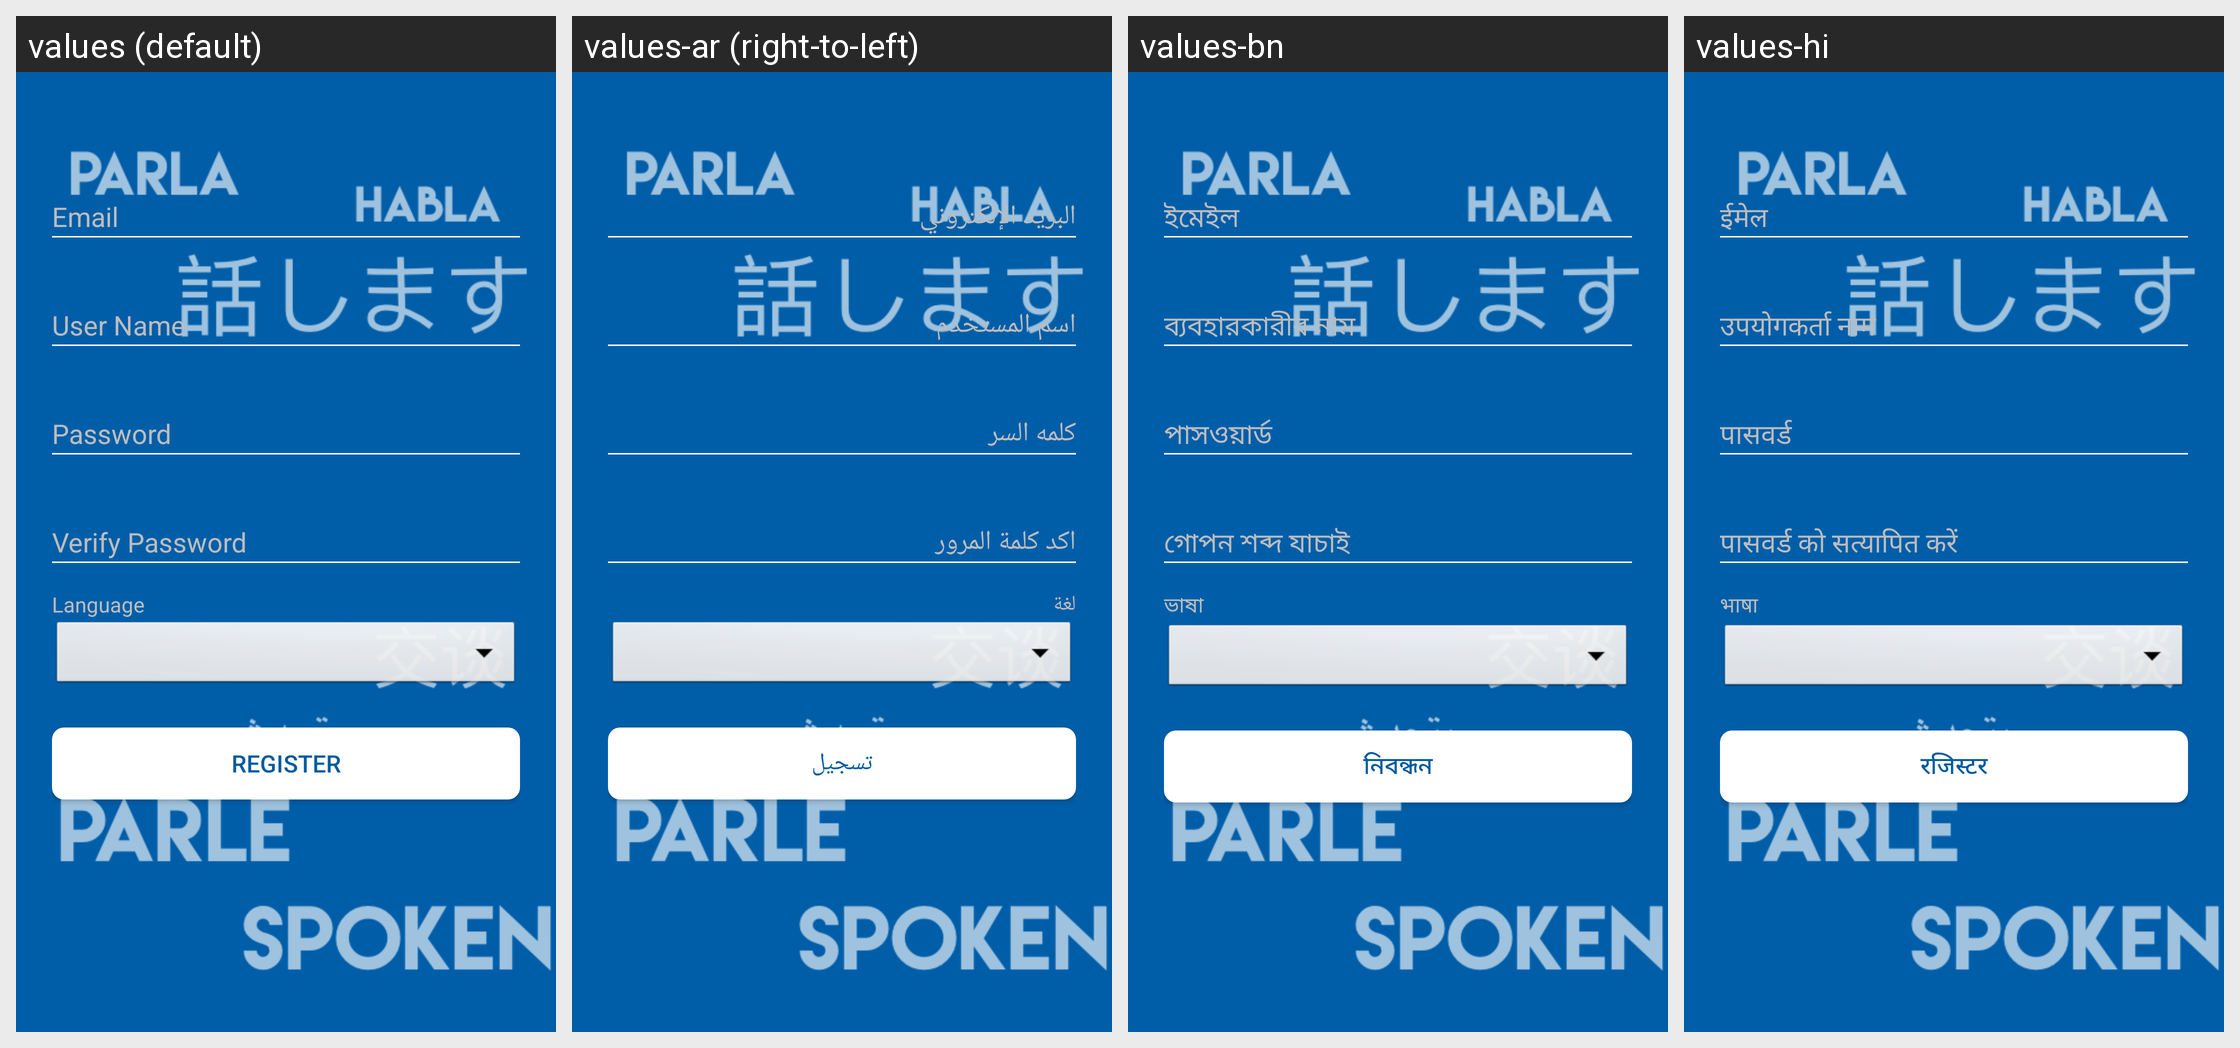

The Android screen above is rendered under several locales of the same app. Produce the string resources it draws, with the default and per-locale values.
Android screen res/layout/fragment_register.xml rendered under 4 locales, left to right: values (default), values-ar (right-to-left), values-bn, values-hi. Device: Nexus 5 (rendered at 1080×1920; each locale shown at half size, 540×960, under a caption strip naming it); theme AppTheme.NoActionBar.
Other locales in the repository, not shown: values-en, values-es, values-fr, values-it, values-ja, values-pt, values-ru, values-zh.
Strings drawn on this screen, with the default value and each locale's value (text and hints the layout hard-codes, and strings that could not be matched under every locale, appear in the picture but are not listed):

language
  values: Language
  values-ar: لغة
  values-bn: ভাষা
  values-hi: भाषा

register
  values: REGISTER
  values-ar: تسجيل
  values-bn: নিবন্ধন
  values-hi: रजिस्टर
